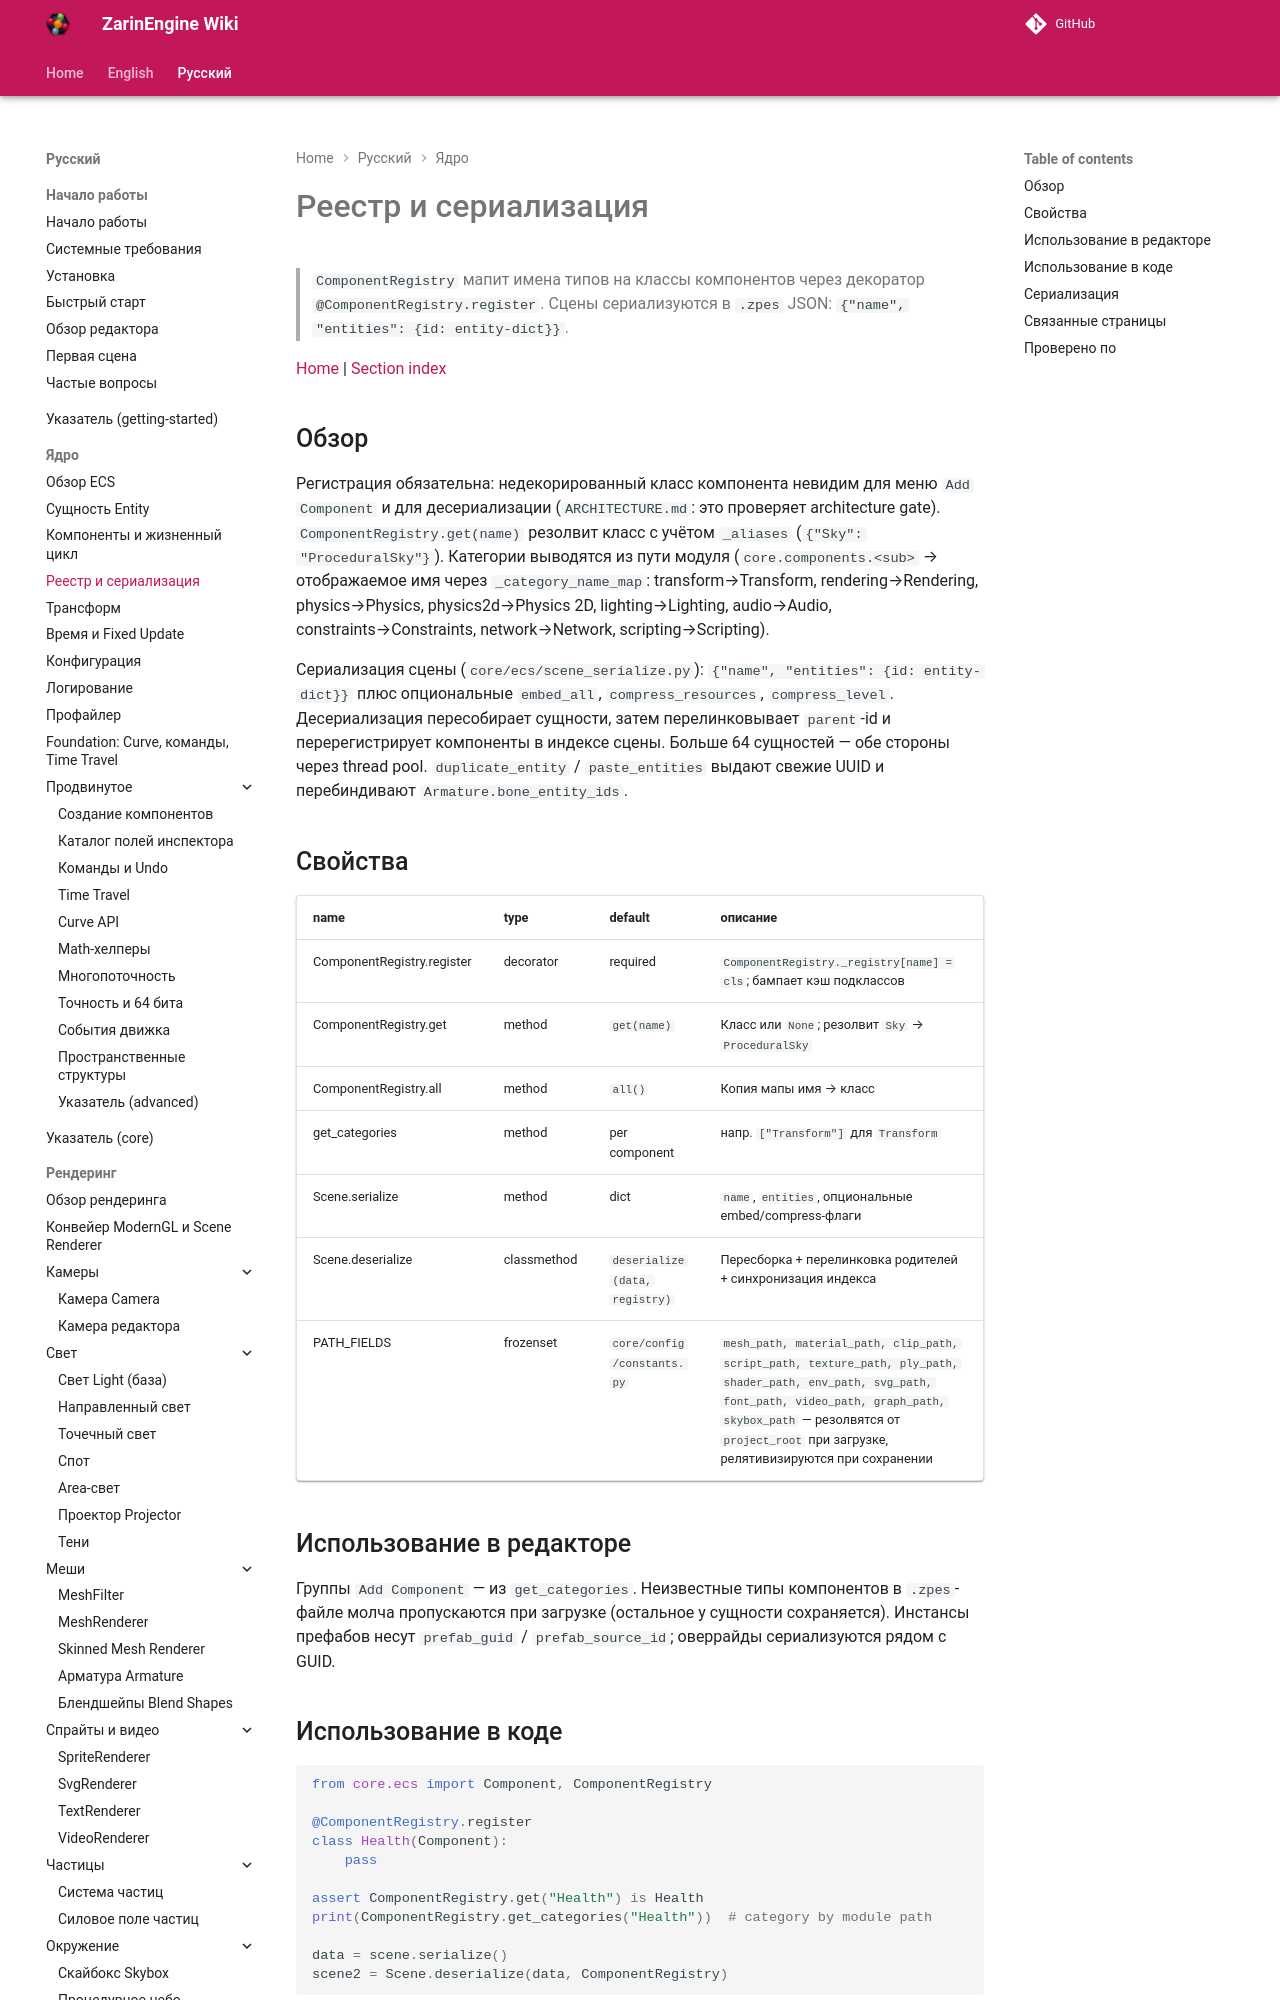

repository: EgorKonstrukt/ZarinEngineWiki · page: ru/core/registry-serialization/index.html · generator: mkdocs

# Реестр и сериализация

> `ComponentRegistry` мапит имена типов на классы компонентов через декоратор `@ComponentRegistry.register`. Сцены сериализуются в `.zpes` JSON: `{"name", "entities": {id: entity-dict}}`.

[Home](../../index.md) | [Section index](./_section.md)
